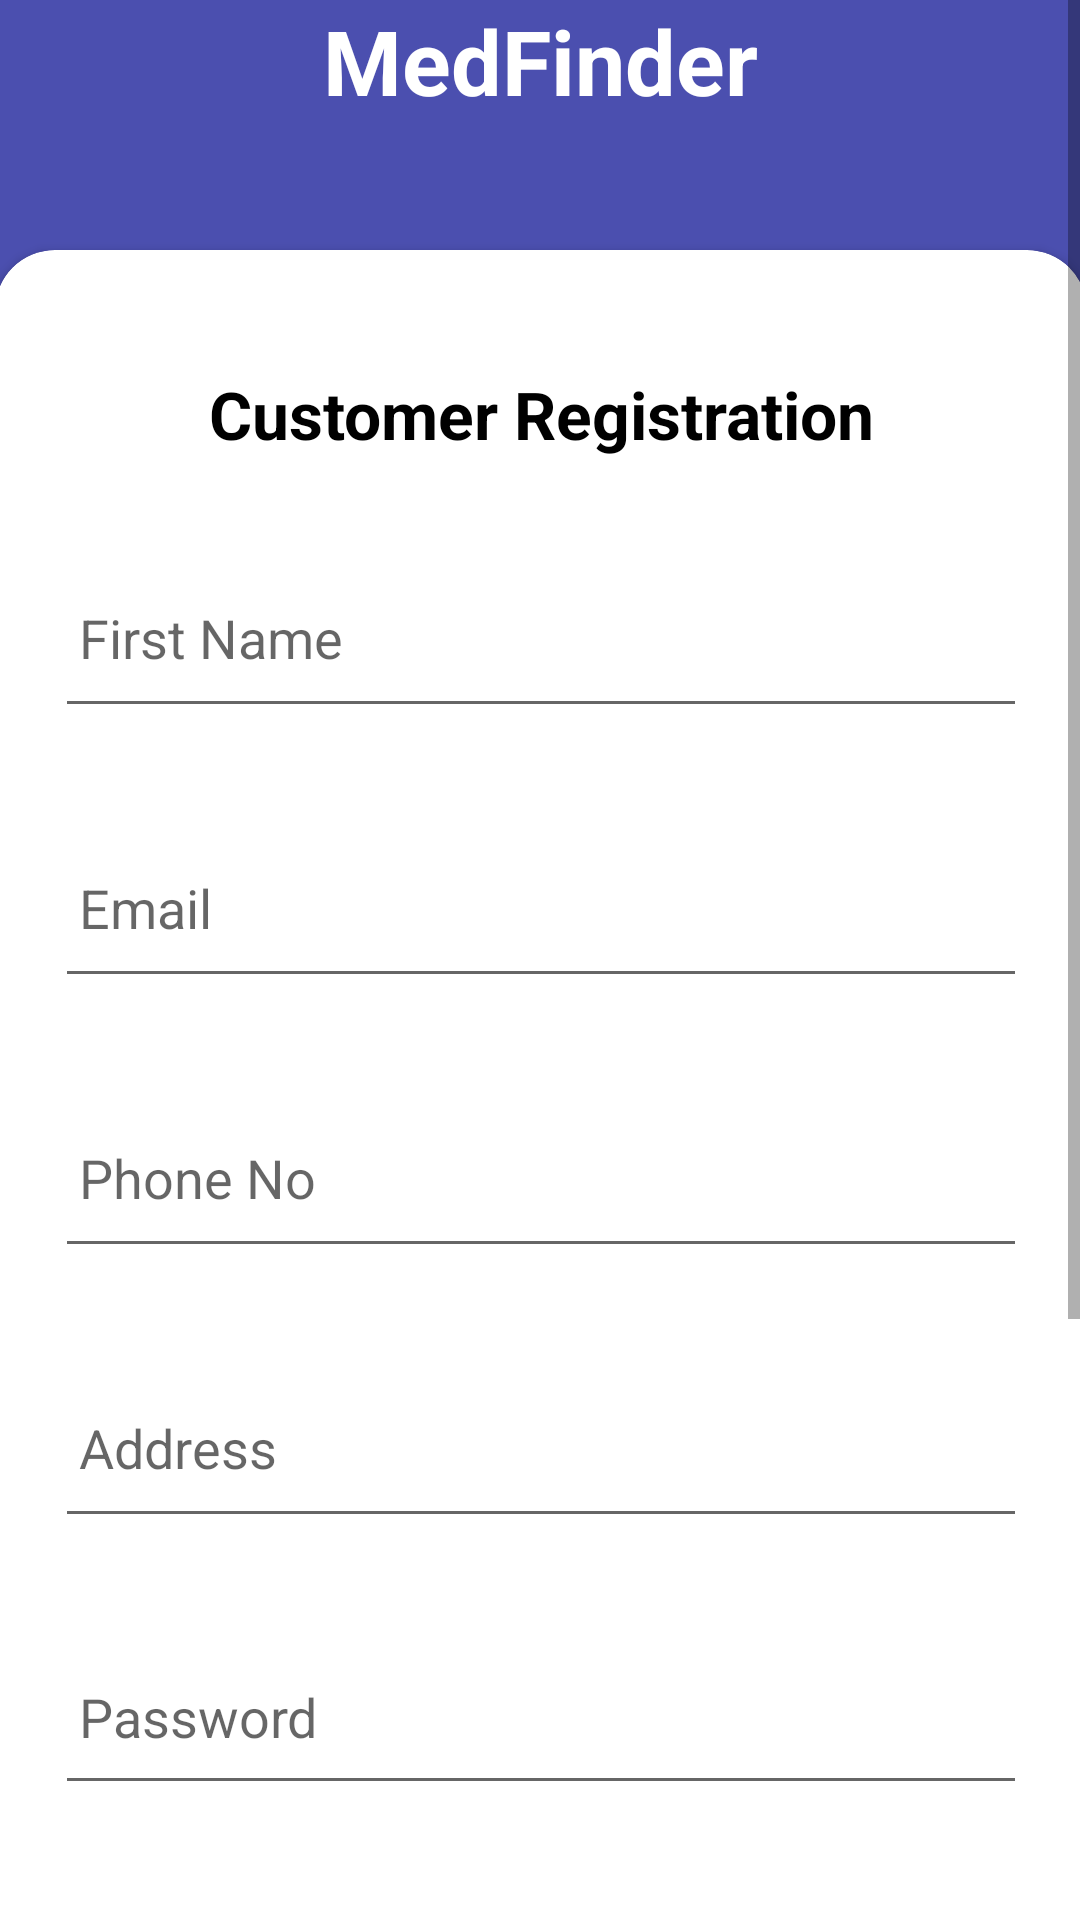

Reconstruct the res/layout file that produces this screen, plus the resources it refers to.
<!-- AndroidManifest.xml: application theme Theme.MedFinder -->
<!-- res/layout/signups.xml -->
<?xml version="1.0" encoding="utf-8"?>
<ScrollView xmlns:android="http://schemas.android.com/apk/res/android"
    xmlns:app="http://schemas.android.com/apk/res-auto"
    xmlns:tools="http://schemas.android.com/tools"
    android:layout_width="match_parent"
    android:layout_height="wrap_content">

    <androidx.constraintlayout.widget.ConstraintLayout
        android:layout_width="match_parent"
        android:layout_height="wrap_content"
        android:background="@color/blue1"
        tools:context=".signups"
        tools:layout_editor_absoluteX="0dp"
        tools:layout_editor_absoluteY="55dp">

        <TextView
            android:id="@+id/app_name"
            android:layout_width="match_parent"
            android:layout_height="wrap_content"
            android:gravity="center"
            android:text="@string/app_name"
            android:textColor="@color/white"
            android:textSize="30dp"
            android:textStyle="bold"
            app:layout_constraintEnd_toEndOf="parent"
            app:layout_constraintHorizontal_bias="0.0"
            app:layout_constraintStart_toStartOf="parent"
            app:layout_constraintTop_toTopOf="parent"
            tools:ignore="MissingConstraints" />

        <androidx.cardview.widget.CardView
            android:id="@+id/reg_cardview"
            android:layout_width="364dp"
            android:layout_height="wrap_content"
            android:layout_marginTop="43dp"
            android:layout_gravity="center"
            android:background="@color/white"
            app:cardCornerRadius="20dp"
            app:layout_constraintEnd_toEndOf="parent"
            app:layout_constraintStart_toStartOf="parent"
            app:layout_constraintTop_toBottomOf="@+id/app_name"
            tools:ignore="MissingConstraints">

            <ScrollView
                android:layout_width="match_parent"
                android:layout_height="wrap_content"
                app:layout_constraintBottom_toBottomOf="parent"
                app:layout_constraintEnd_toEndOf="parent"
                app:layout_constraintStart_toStartOf="parent"
                app:layout_constraintTop_toTopOf="parent"
                app:layout_editor_absoluteX="58dp"
                app:layout_editor_absoluteY="10dp"
                tools:ignore="MissingConstraints">

                <LinearLayout
                    android:layout_width="match_parent"
                    android:layout_height="wrap_content"
                    android:orientation="vertical"
                    android:paddingLeft="20dp"
                    android:paddingRight="20dp"
                    app:layout_constraintTop_toBottomOf="parent"
                    app:layout_constraintTop_toTopOf="parent"
                    tools:ignore="MissingConstraints">

                    <TextView
                        android:id="@+id/cus_reg_head"
                        android:layout_width="match_parent"
                        android:layout_height="match_parent"
                        android:layout_marginTop="40sp"
                        android:text="@string/customer_register"
                        android:textAlignment="center"
                        android:textColor="@color/black"
                        android:textSize="22sp"
                        android:textStyle="bold" />

                    <EditText
                        android:id="@+id/name"
                        android:layout_width="match_parent"
                        android:layout_height="60dp"
                        android:layout_gravity="center"
                        android:layout_marginTop="30dp"
                        android:hint="First Name"
                        android:inputType="textPersonName"
                        android:padding="8dp"
                        android:textColor="@color/black" />

                    <EditText
                        android:id="@+id/Email"
                        android:layout_width="match_parent"
                        android:layout_height="60dp"
                        android:layout_gravity="center"
                        android:layout_marginTop="30dp"
                        android:hint="Email"
                        android:inputType="textEmailAddress"
                        android:padding="8dp"
                        android:textColor="@color/black" />

                    <EditText
                        android:id="@+id/cus_reg_edtPhoneNo"
                        android:layout_width="match_parent"
                        android:layout_height="60dp"
                        android:layout_gravity="center"
                        android:layout_marginTop="30dp"
                        android:hint="Phone No"
                        android:inputType="phone"
                        android:padding="8dp"
                        android:textColor="@color/black" />

                    <EditText
                        android:id="@+id/cus_reg_edtAddress"
                        android:layout_width="match_parent"
                        android:layout_height="60dp"
                        android:layout_gravity="center"
                        android:layout_marginTop="30dp"
                        android:hint="Address"
                        android:inputType="text"
                        android:padding="8dp"
                        android:textColor="@color/black" />

                    <EditText
                        android:id="@+id/Password"
                        android:layout_width="match_parent"
                        android:layout_height="59dp"
                        android:layout_gravity="center"
                        android:layout_marginTop="30dp"
                        android:hint="Password"
                        android:inputType="textPassword"
                        android:padding="8dp"
                        android:textColor="@color/black" />

                    <EditText
                        android:id="@+id/cus_reg_cnfrm_pw"
                        android:layout_width="match_parent"
                        android:layout_height="56dp"
                        android:layout_gravity="center"
                        android:layout_marginTop="30dp"
                        android:layout_marginBottom="30dp"
                        android:hint="Confirm Password"
                        android:inputType="textPassword"
                        android:padding="8dp"
                        android:textColor="@color/black" />

                </LinearLayout>
            </ScrollView>
        </androidx.cardview.widget.CardView>

        <Button
            android:id="@+id/cus_reg_as_pha"
            android:layout_width="250dp"
            android:layout_height="50dp"
            android:layout_gravity="center"
            android:layout_marginTop="24dp"
            android:layout_marginBottom="8dp"
            android:backgroundTint="@color/black"
            android:fadeScrollbars="false"
            android:hapticFeedbackEnabled="false"
            android:onClick="signupPHA"
            android:padding="8dp"
            android:text="@string/cus_reg_pha"
            android:textColor="@color/white"
            app:cornerRadius="20dp"
            app:layout_constraintBottom_toTopOf="@+id/cus_signup"
            app:layout_constraintEnd_toEndOf="parent"
            app:layout_constraintStart_toStartOf="parent"
            app:layout_constraintTop_toBottomOf="@+id/reg_cardview"
            tools:ignore="MissingConstraints" />

        <Button
            android:id="@+id/cus_signup"
            android:layout_width="250dp"
            android:layout_height="50dp"
            android:layout_gravity="center"
            android:layout_marginTop="8dp"
            android:layout_marginBottom="8dp"
            android:backgroundTint="@color/white"
            android:onClick="signupCus"
            android:padding="8dp"
            android:text="@string/cus_reg_signup"
            android:textColor="@color/blue5"
            app:cornerRadius="20dp"
            app:layout_constraintBottom_toTopOf="@+id/back_log"
            app:layout_constraintEnd_toEndOf="parent"
            app:layout_constraintStart_toStartOf="parent"
            app:layout_constraintTop_toBottomOf="@+id/cus_reg_as_pha"
            tools:ignore="MissingConstraints" />

        <Button
            android:id="@+id/back_log"
            android:layout_width="250dp"
            android:layout_height="50dp"
            android:layout_gravity="center"
            android:layout_marginTop="8dp"
            android:layout_marginBottom="8dp"
            android:backgroundTint="@color/white"
            android:onClick="backtologin"
            android:padding="8dp"
            android:text="@string/bck_cus_login_pg"
            android:textColor="@color/blue5"
            app:cornerRadius="20dp"
            app:layout_constraintBottom_toBottomOf="parent"
            app:layout_constraintEnd_toEndOf="parent"
            app:layout_constraintStart_toStartOf="parent"
            app:layout_constraintTop_toBottomOf="@+id/cus_signup"
            tools:ignore="MissingConstraints" />

    </androidx.constraintlayout.widget.ConstraintLayout>
</ScrollView>
<!-- resources referenced by this layout -->
<resources>
  <color name="black">#FF000000</color>
  <color name="blue1">#4B4FAF</color>
  <color name="blue5">#323696</color>
  <color name="white">#FFFFFFFF</color>
  <string name="app_name">MedFinder</string>
  <string name="bck_cus_login_pg">back to login</string>
  <string name="cus_reg_pha">SIGN UP AS PHARMACY</string>
  <string name="cus_reg_signup">SIGN UP</string>
  <string name="customer_register">Customer Registration</string>
  <style name="Theme.MedFinder" parent="Theme.MaterialComponents.DayNight.DarkActionBar">
          
          <item name="colorPrimary">@color/blue1</item>
          <item name="colorPrimaryVariant">@color/blue2</item>
  
          
          <item name="colorSecondary">@color/blue4</item>
          <item name="colorSecondaryVariant">@color/blue5</item>
          <item name="colorOnSecondary">@color/black</item>
  
          
          <item name="android:statusBarColor">@color/statusbar</item>
          
      </style>
  <color name="blue2">#4547A4</color>
  <color name="blue4">#353999</color>
  <color name="statusbar">#4345A6</color>
</resources>
